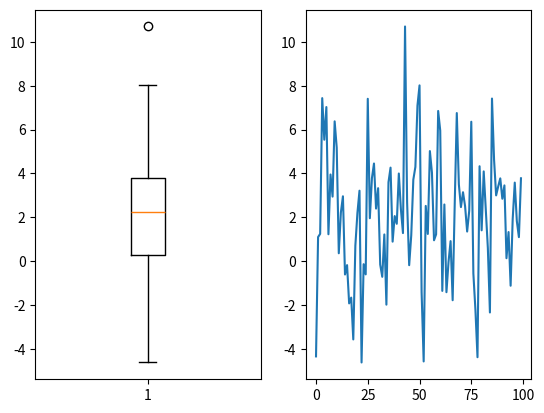

Source code (Python):
import numpy as np
import random
import matplotlib.pyplot as plt

a=[]

mu=2
sigma=3

for i in range(100):
    a.append(random.normalvariate(mu,sigma))

plt.subplot(1,2,1)
plt.boxplot(a)
plt.subplot(1,2,2)
plt.plot(a)
plt.show()

